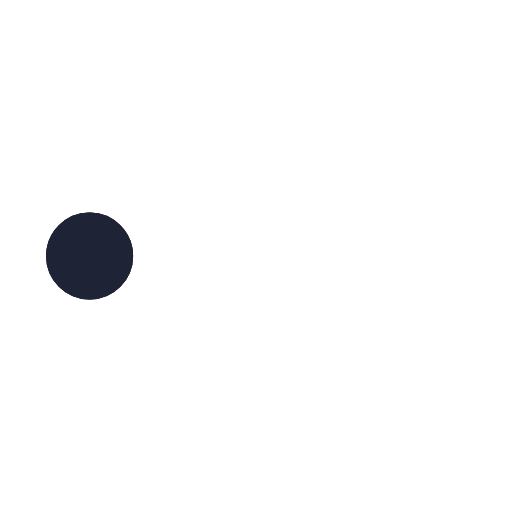
t = 0.00 s
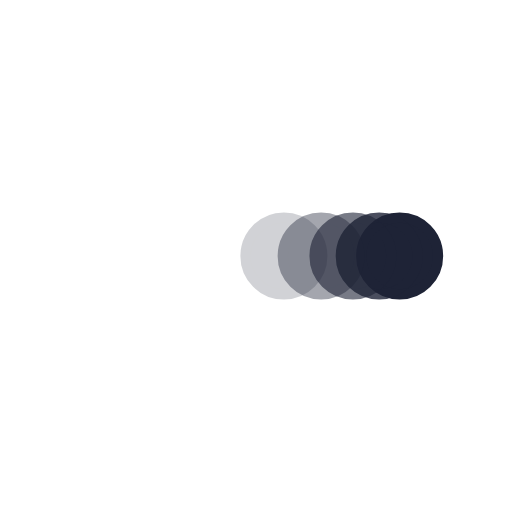
t = 0.38 s
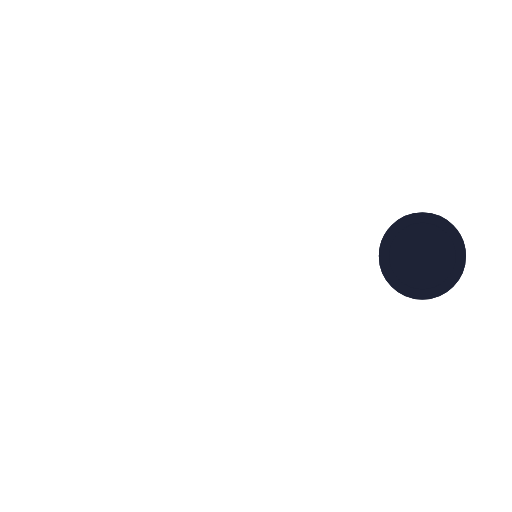
t = 0.73 s
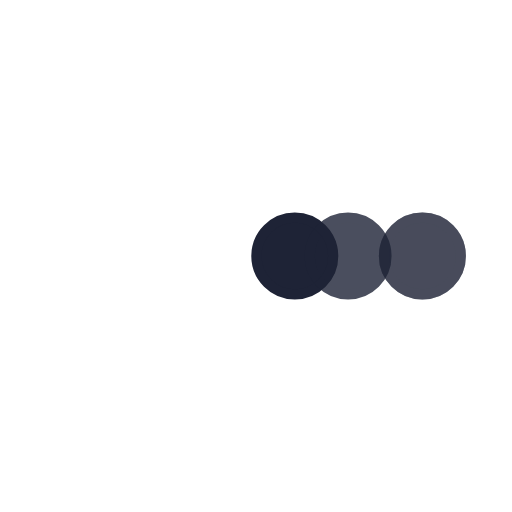
t = 1.10 s
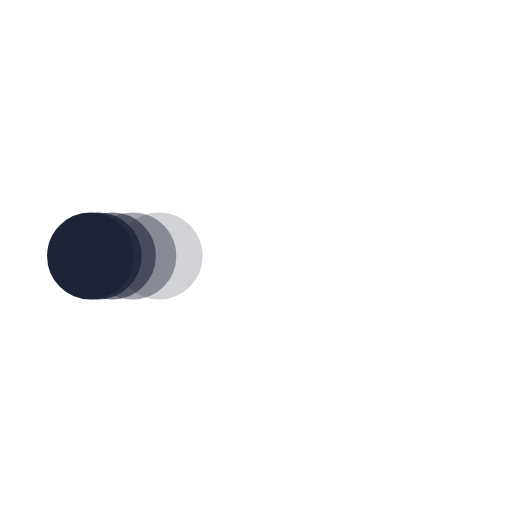
t = 1.48 s
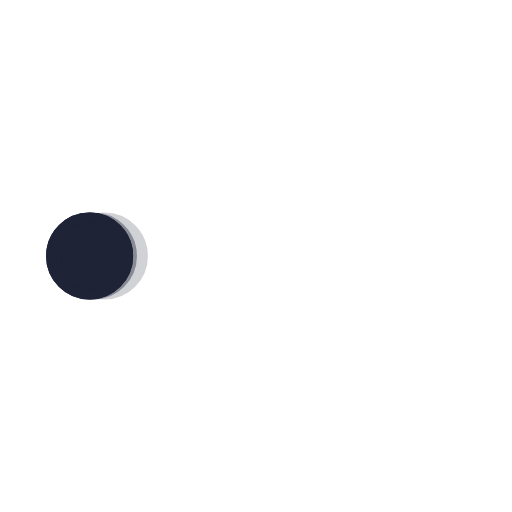
t = 1.60 s

The animated SVG that drew these frames (rendered in a browser with its animation timeline set to each time). Animation: 5 SMIL elements (animate=5); one cycle of 2.20 s, repeats indefinitely.

﻿<svg xmlns='http://www.w3.org/2000/svg' viewBox='0 0 200 200'><circle fill='#1E2336' stroke='#1E2336' stroke-width='4' r='15' cx='35' cy='100'><animate attributeName='cx' calcMode='spline' dur='2' values='35;165;165;35;35' keySplines='0 .1 .5 1;0 .1 .5 1;0 .1 .5 1;0 .1 .5 1' repeatCount='indefinite' begin='0'></animate></circle><circle fill='#1E2336' stroke='#1E2336' stroke-width='4' opacity='.8' r='15' cx='35' cy='100'><animate attributeName='cx' calcMode='spline' dur='2' values='35;165;165;35;35' keySplines='0 .1 .5 1;0 .1 .5 1;0 .1 .5 1;0 .1 .5 1' repeatCount='indefinite' begin='0.05'></animate></circle><circle fill='#1E2336' stroke='#1E2336' stroke-width='4' opacity='.6' r='15' cx='35' cy='100'><animate attributeName='cx' calcMode='spline' dur='2' values='35;165;165;35;35' keySplines='0 .1 .5 1;0 .1 .5 1;0 .1 .5 1;0 .1 .5 1' repeatCount='indefinite' begin='.1'></animate></circle><circle fill='#1E2336' stroke='#1E2336' stroke-width='4' opacity='.4' r='15' cx='35' cy='100'><animate attributeName='cx' calcMode='spline' dur='2' values='35;165;165;35;35' keySplines='0 .1 .5 1;0 .1 .5 1;0 .1 .5 1;0 .1 .5 1' repeatCount='indefinite' begin='.15'></animate></circle><circle fill='#1E2336' stroke='#1E2336' stroke-width='4' opacity='.2' r='15' cx='35' cy='100'><animate attributeName='cx' calcMode='spline' dur='2' values='35;165;165;35;35' keySplines='0 .1 .5 1;0 .1 .5 1;0 .1 .5 1;0 .1 .5 1' repeatCount='indefinite' begin='.2'></animate></circle></svg>